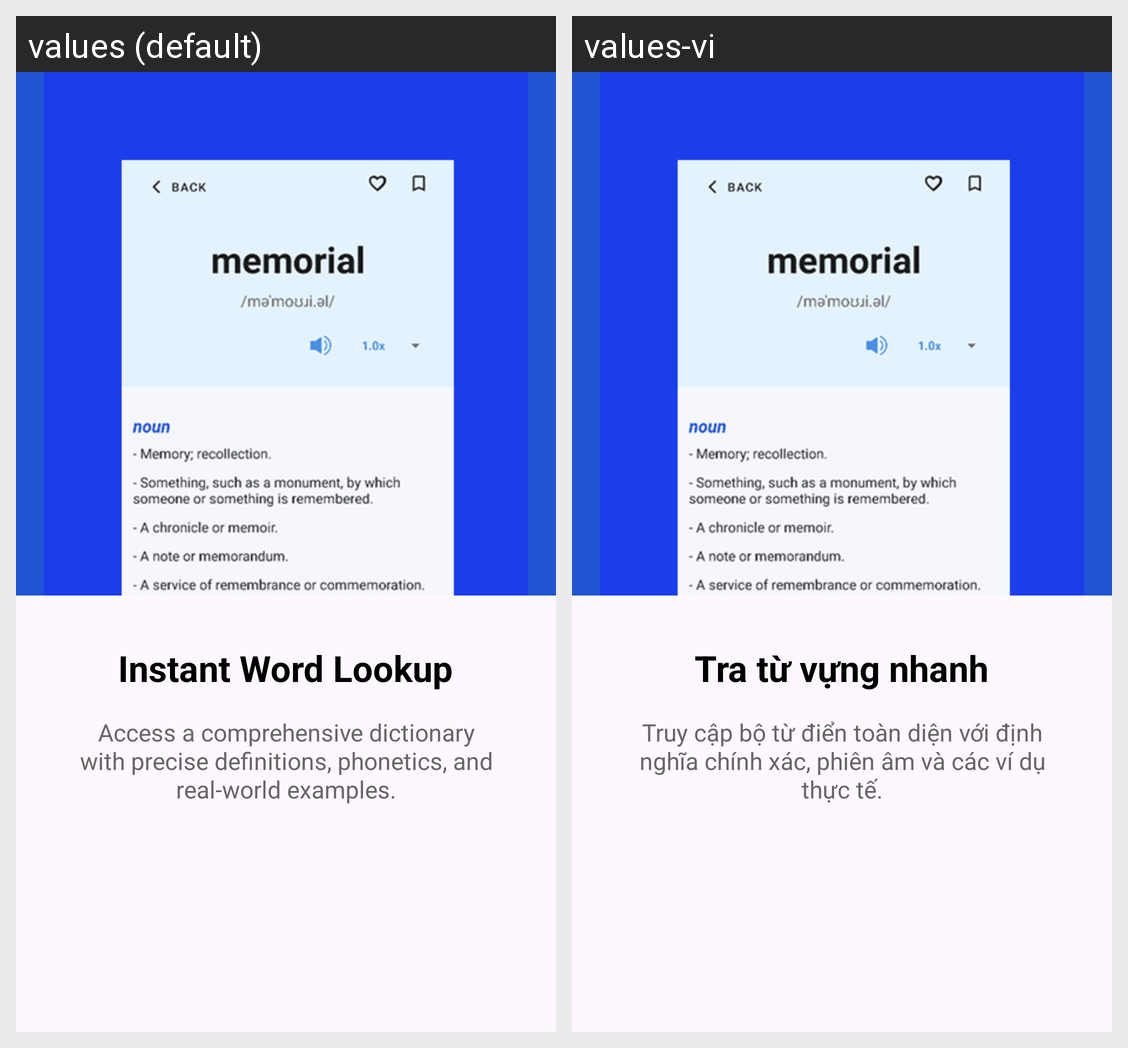

The same Android screen rendered under two of its app's locales, left to right. List the strings drawn on it with the default value and each locale's translation.
Android screen res/layout/fragment_onboarding.xml rendered under 2 locales, left to right: values (default), values-vi. Device: Nexus 5 (rendered at 1080×1920; each locale shown at half size, 540×960, under a caption strip naming it); theme Theme.Memoria.
Strings drawn on this screen, with the default value and each locale's value (text and hints the layout hard-codes, and strings that could not be matched under every locale, appear in the picture but are not listed):

instant_word_lookup
  values: Instant Word Lookup
  values-vi: Tra từ vựng nhanh

instant_word_lookup_des
  values: Access a comprehensive dictionary with precise definitions, phonetics, and real-world examples.
  values-vi: Truy cập bộ từ điển toàn diện với định nghĩa chính xác, phiên âm và các ví dụ thực tế.
